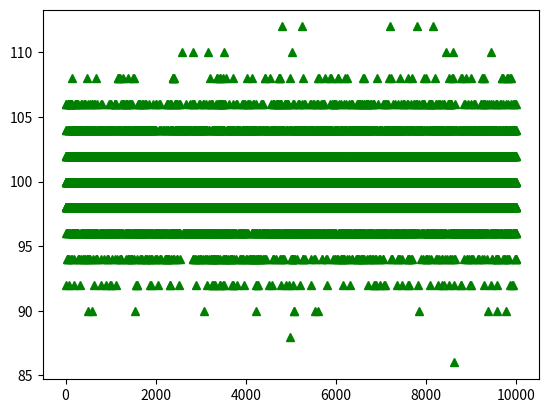

This figure's Python source:
import random
import matplotlib.pyplot as plt

def test(n, m):   # n: number of people, m: number of transactions
    i = 0
    ls_init = [100 for i in range(n)]
    ls = ls_init
    while i < m:
        id1 = random.randint(0, n-1)
        ls[id1] -= 2
        id2 = random.randint(0, n-1)
        ls[id2] += 2
        i += 1
    
    plt.plot(n*[100])
    plt.plot(ls, 'g^')
    plt.show()

test(10000, 10000)